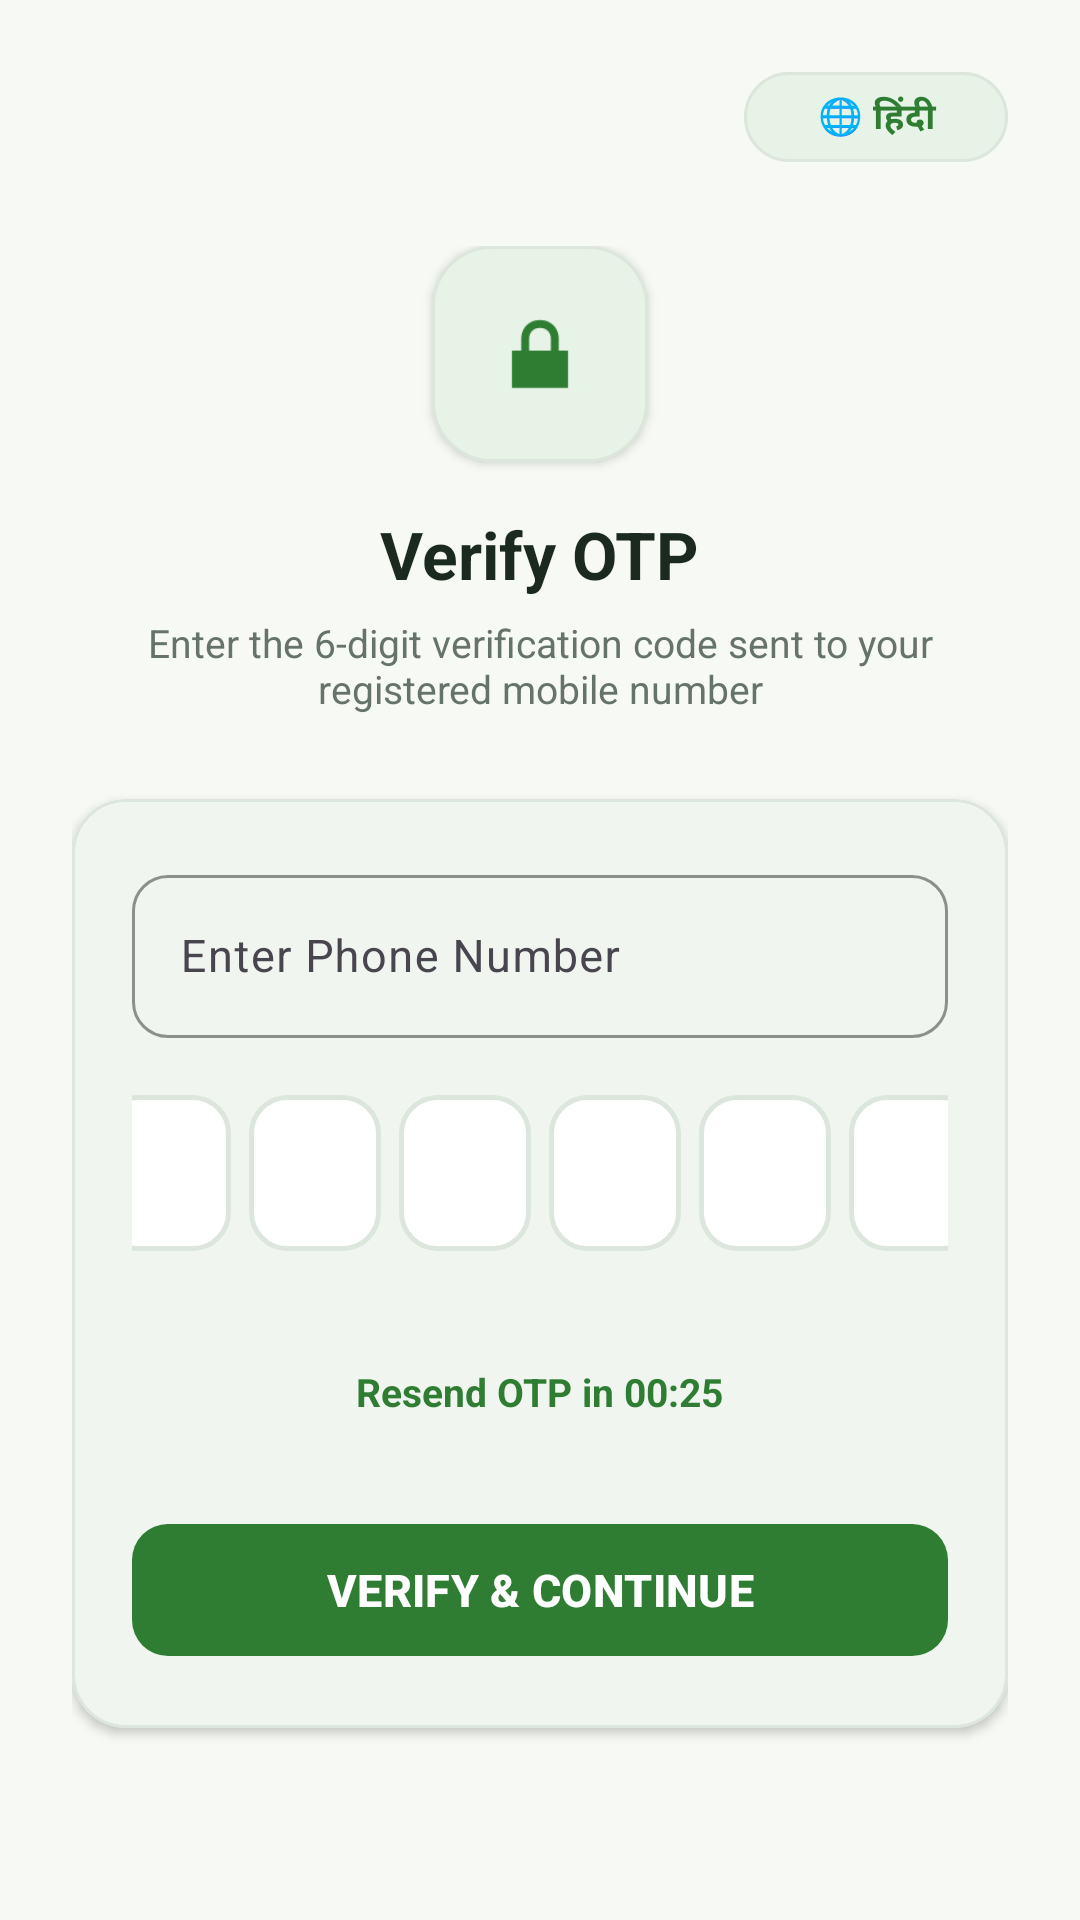

The Android layout XML behind this screen, and the referenced resources:
<!-- AndroidManifest.xml: activity theme Theme.AgriLink.NoActionBar -->
<!-- res/layout/activity_otp_verification.xml -->
<?xml version="1.0" encoding="utf-8"?>
<ScrollView xmlns:android="http://schemas.android.com/apk/res/android"
    xmlns:app="http://schemas.android.com/apk/res-auto"
    android:layout_width="match_parent"
    android:layout_height="match_parent"
    android:background="@color/bg_app"
    android:fillViewport="true">

    <LinearLayout
        android:layout_width="match_parent"
        android:layout_height="wrap_content"
        android:orientation="vertical"
        android:paddingHorizontal="24dp"
        android:paddingTop="20dp"
        android:paddingBottom="24dp">

        
        <RelativeLayout
            android:layout_width="match_parent"
            android:layout_height="wrap_content"
            android:layout_marginBottom="8dp">

            <com.google.android.material.button.MaterialButton
                android:id="@+id/btnLanguageToggle"
                style="@style/Widget.Material3.Button.TonalButton"
                android:layout_width="wrap_content"
                android:layout_height="38dp"
                android:layout_alignParentEnd="true"
                android:paddingHorizontal="14dp"
                android:paddingVertical="0dp"
                android:text="@string/language_toggle_btn"
                android:textColor="@color/primary_forest"
                android:textSize="12sp"
                android:textStyle="bold"
                app:backgroundTint="@color/light_sage_surface"
                app:cornerRadius="18dp"
                app:strokeColor="@color/border_light"
                app:strokeWidth="1dp" />
        </RelativeLayout>

        
        <LinearLayout
            android:layout_width="wrap_content"
            android:layout_height="wrap_content"
            android:layout_gravity="center"
            android:layout_marginTop="16dp"
            android:gravity="center"
            android:orientation="vertical">

            <com.google.android.material.card.MaterialCardView
                android:layout_width="72dp"
                android:layout_height="72dp"
                app:cardBackgroundColor="@color/light_sage_surface"
                app:cardCornerRadius="20dp"
                app:cardElevation="2dp"
                app:strokeColor="@color/border_light"
                app:strokeWidth="1dp">

                <ImageView
                    android:layout_width="36dp"
                    android:layout_height="36dp"
                    android:layout_gravity="center"
                    android:src="@android:drawable/ic_lock_lock"
                    app:tint="@color/primary_forest"
                    android:contentDescription="Security Icon" />
            </com.google.android.material.card.MaterialCardView>

            <TextView
                android:layout_width="wrap_content"
                android:layout_height="wrap_content"
                android:layout_marginTop="16dp"
                android:text="@string/verify_otp"
                android:textColor="@color/text_main"
                android:textSize="22sp"
                android:textStyle="bold" />

            <TextView
                android:layout_width="wrap_content"
                android:layout_height="wrap_content"
                android:layout_marginTop="6dp"
                android:gravity="center"
                android:text="@string/otp_instruction"
                android:textColor="@color/text_secondary"
                android:textSize="13sp" />
        </LinearLayout>

        
        <com.google.android.material.card.MaterialCardView
            android:layout_width="match_parent"
            android:layout_height="wrap_content"
            android:layout_marginTop="28dp"
            app:cardBackgroundColor="@color/light_surface"
            app:cardCornerRadius="18dp"
            app:cardElevation="2dp"
            app:strokeColor="@color/border_light"
            app:strokeWidth="1dp">

            <LinearLayout
                android:layout_width="match_parent"
                android:layout_height="wrap_content"
                android:orientation="vertical"
                android:padding="20dp">

                
                <com.google.android.material.textfield.TextInputLayout
                    style="@style/Widget.Material3.TextInputLayout.OutlinedBox"
                    android:layout_width="match_parent"
                    android:layout_height="wrap_content"
                    android:layout_marginBottom="16dp"
                    android:hint="@string/enter_phone_number"
                    app:boxCornerRadiusBottomEnd="12dp"
                    app:boxCornerRadiusBottomStart="12dp"
                    app:boxCornerRadiusTopEnd="12dp"
                    app:boxCornerRadiusTopStart="12dp"
                    app:boxStrokeColor="@color/primary_forest"
                    app:prefixText="+91 "
                    app:prefixTextColor="@color/text_main">

                    <com.google.android.material.textfield.TextInputEditText
                        android:id="@+id/etOtpPhone"
                        android:layout_width="match_parent"
                        android:layout_height="wrap_content"
                        android:inputType="phone"
                        android:maxLines="1"
                        android:singleLine="true"
                        android:textColor="@color/text_main"
                        android:textColorHint="@color/text_secondary"
                        android:textSize="15sp" />
                </com.google.android.material.textfield.TextInputLayout>

                
                <LinearLayout
                    android:layout_width="match_parent"
                    android:layout_height="wrap_content"
                    android:gravity="center"
                    android:orientation="horizontal">

                    <EditText
                        android:id="@+id/otp1"
                        android:layout_width="44dp"
                        android:layout_height="52dp"
                        android:layout_margin="3dp"
                        android:background="@drawable/shape_otp_box"
                        android:gravity="center"
                        android:inputType="number"
                        android:maxLength="1"
                        android:textColor="@color/text_main"
                        android:textSize="20sp"
                        android:textStyle="bold" />

                    <EditText
                        android:id="@+id/otp2"
                        android:layout_width="44dp"
                        android:layout_height="52dp"
                        android:layout_margin="3dp"
                        android:background="@drawable/shape_otp_box"
                        android:gravity="center"
                        android:inputType="number"
                        android:maxLength="1"
                        android:textColor="@color/text_main"
                        android:textSize="20sp"
                        android:textStyle="bold" />

                    <EditText
                        android:id="@+id/otp3"
                        android:layout_width="44dp"
                        android:layout_height="52dp"
                        android:layout_margin="3dp"
                        android:background="@drawable/shape_otp_box"
                        android:gravity="center"
                        android:inputType="number"
                        android:maxLength="1"
                        android:textColor="@color/text_main"
                        android:textSize="20sp"
                        android:textStyle="bold" />

                    <EditText
                        android:id="@+id/otp4"
                        android:layout_width="44dp"
                        android:layout_height="52dp"
                        android:layout_margin="3dp"
                        android:background="@drawable/shape_otp_box"
                        android:gravity="center"
                        android:inputType="number"
                        android:maxLength="1"
                        android:textColor="@color/text_main"
                        android:textSize="20sp"
                        android:textStyle="bold" />

                    <EditText
                        android:id="@+id/otp5"
                        android:layout_width="44dp"
                        android:layout_height="52dp"
                        android:layout_margin="3dp"
                        android:background="@drawable/shape_otp_box"
                        android:gravity="center"
                        android:inputType="number"
                        android:maxLength="1"
                        android:textColor="@color/text_main"
                        android:textSize="20sp"
                        android:textStyle="bold" />

                    <EditText
                        android:id="@+id/otp6"
                        android:layout_width="44dp"
                        android:layout_height="52dp"
                        android:layout_margin="3dp"
                        android:background="@drawable/shape_otp_box"
                        android:gravity="center"
                        android:inputType="number"
                        android:maxLength="1"
                        android:textColor="@color/text_main"
                        android:textSize="20sp"
                        android:textStyle="bold" />
                </LinearLayout>

                
                <TextView
                    android:id="@+id/tvResendOtp"
                    android:layout_width="wrap_content"
                    android:layout_height="wrap_content"
                    android:layout_gravity="center"
                    android:layout_marginTop="20dp"
                    android:minHeight="48dp"
                    android:gravity="center"
                    android:text="@string/resend_otp_timer"
                    android:textColor="@color/primary_forest"
                    android:textSize="13sp"
                    android:textStyle="bold" />

                
                <com.google.android.material.button.MaterialButton
                    android:id="@+id/btnVerify"
                    android:layout_width="match_parent"
                    android:layout_height="52dp"
                    android:layout_marginTop="16dp"
                    android:text="@string/verify_and_continue"
                    android:textColor="@color/white"
                    android:textSize="15sp"
                    android:textStyle="bold"
                    app:backgroundTint="@color/primary_forest"
                    app:cornerRadius="12dp"
                    app:elevation="2dp" />

            </LinearLayout>
        </com.google.android.material.card.MaterialCardView>

    </LinearLayout>

</ScrollView>
<!-- resources referenced by this layout -->
<resources>
  <color name="bg_app">#F7F9F4</color>
  <color name="border_light">#DDE6DC</color>
  <color name="light_sage_surface">#E8F3E8</color>
  <color name="light_surface">#FFFFFF</color>
  <color name="primary_forest">#2E7D32</color>
  <color name="text_main">#1B2A1F</color>
  <color name="text_secondary">#66736A</color>
  <color name="white">#FFFFFF</color>
  <!-- drawable shape_otp_box (drawable) -->
  <?xml version="1.0" encoding="utf-8"?>
  <shape xmlns:android="http://schemas.android.com/apk/res/android"
      android:shape="rectangle">
      <solid android:color="@color/light_surface" />
      <stroke
          android:width="1.5dp"
          android:color="@color/border_color" />
      <corners android:radius="12dp" />
  </shape>
  <string name="enter_phone_number">Enter Phone Number</string>
  <string name="language_toggle_btn">🌐 हिंदी</string>
  <string name="otp_instruction">Enter the 6-digit verification code sent to your registered mobile number</string>
  <string name="resend_otp_timer">Resend OTP in 00:25</string>
  <string name="verify_and_continue">VERIFY &amp; CONTINUE</string>
  <string name="verify_otp">Verify OTP</string>
  <style name="Theme.AgriLink.NoActionBar">
          <item name="windowActionBar">false</item>
          <item name="windowNoTitle">true</item>
      </style>
  <color name="border_color">#DDE6DC</color>
</resources>
